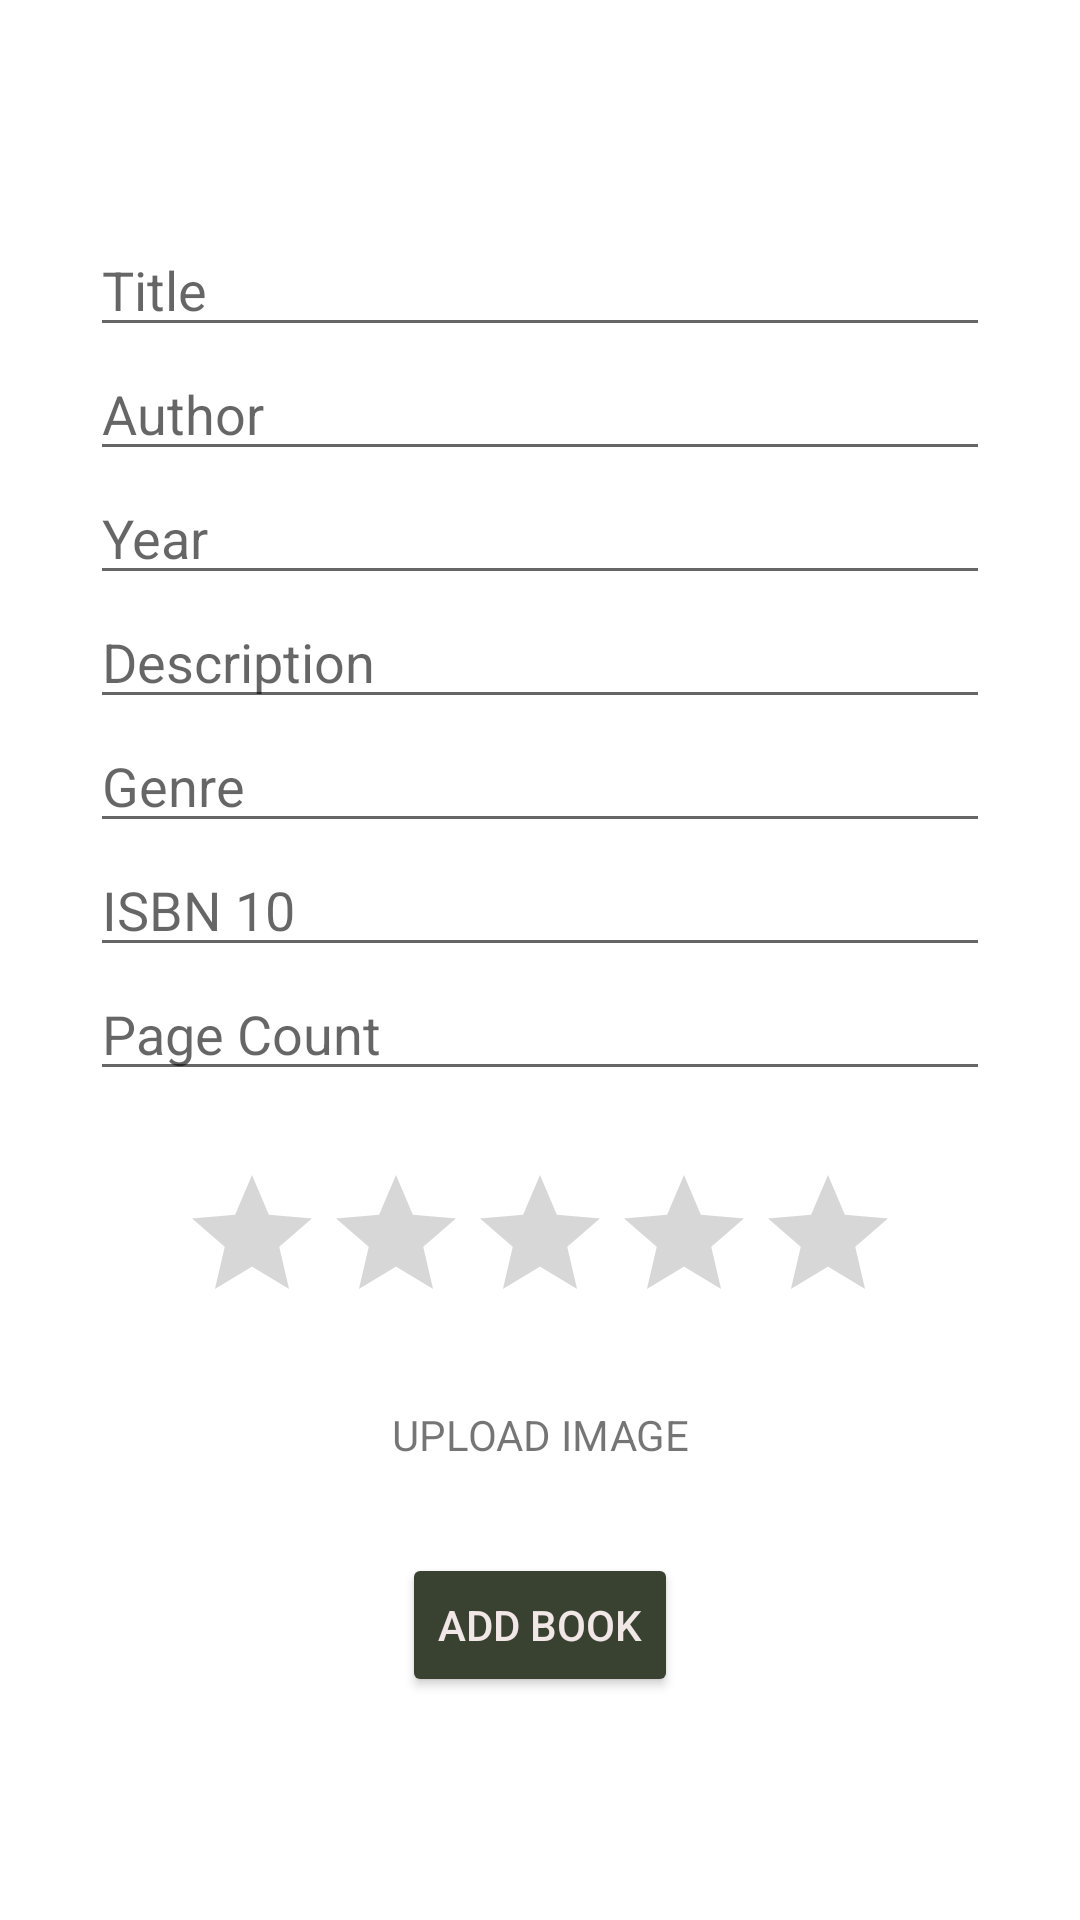

This screen was rendered from an Android layout file. Write that file and the resources it references.
<!-- AndroidManifest.xml: application theme Theme.AndroidFinalProject -->
<!-- res/layout/activity_add_book.xml -->
<?xml version="1.0" encoding="utf-8"?>
<LinearLayout xmlns:android="http://schemas.android.com/apk/res/android"
    android:layout_width="match_parent"
    android:layout_height="match_parent"
    android:orientation="vertical"
    android:gravity="center">

    <AutoCompleteTextView
        android:id="@+id/add_title"
        android:layout_width="300dp"
        android:layout_height="wrap_content"
        android:hint="@string/add_title"/>

    <EditText
        android:id="@+id/add_author"
        android:layout_width="300dp"
        android:layout_height="wrap_content"
        android:hint="@string/add_author"/>

    <EditText
        android:id="@+id/add_year"
        android:layout_width="300dp"
        android:layout_height="wrap_content"
        android:hint="@string/add_year"/>

    <EditText
        android:id="@+id/add_description"
        android:layout_width="300dp"
        android:layout_height="wrap_content"
        android:hint="@string/add_description"/>

    <EditText
        android:id="@+id/add_genre"
        android:layout_width="300dp"
        android:layout_height="wrap_content"
        android:hint="@string/add_genre"/>

    <EditText
        android:id="@+id/add_isbn"
        android:layout_width="300dp"
        android:layout_height="wrap_content"
        android:hint="@string/add_isbn"/>

    <EditText
        android:id="@+id/add_page_count"
        android:layout_width="300dp"
        android:layout_height="wrap_content"
        android:hint="@string/add_page_count"/>

    <RatingBar
        android:id="@+id/add_user_rating"
        android:layout_width="wrap_content"
        android:layout_height="wrap_content"
        android:layout_centerHorizontal="true"
        android:layout_marginTop="24dp"
        android:layout_below="@+id/display_book_description_bookshelf"/>

    <TextView
        android:layout_width="300dp"
        android:layout_height="wrap_content"
        android:layout_marginTop="24dp"
        android:textAlignment="center"
        android:text="UPLOAD IMAGE"
        android:clickable="true"/>

    <Button
        android:id="@+id/add_book_button"
        android:layout_width="wrap_content"
        android:layout_height="wrap_content"
        android:backgroundTint="@color/dark_green"
        android:layout_marginTop="30dp"
        android:text="@string/add_book_button"
        android:textColor="@color/light_pink" />

</LinearLayout>
<!-- resources referenced by this layout -->
<resources>
  <color name="dark_green">#394230</color>
  <color name="light_pink">#f1e7e7</color>
  <string name="add_author">Author</string>
  <string name="add_book_button">Add Book</string>
  <string name="add_description">Description</string>
  <string name="add_genre">Genre</string>
  <string name="add_isbn">ISBN 10</string>
  <string name="add_page_count">Page Count</string>
  <string name="add_title">Title</string>
  <string name="add_year">Year</string>
  <style name="Theme.AndroidFinalProject" parent="Theme.MaterialComponents.DayNight.DarkActionBar">
          
          <item name="windowActionBar">false</item>
          <item name="windowNoTitle">true</item>
          
          <item name="colorPrimary">@color/purple_500</item>
          <item name="colorPrimaryVariant">@color/purple_700</item>
          <item name="colorOnPrimary">@color/white</item>
          
          <item name="colorSecondary">@color/dark_green</item>
          <item name="colorSecondaryVariant">@color/teal_700</item>
          <item name="colorOnSecondary">@color/black</item>
          
          <item name="android:statusBarColor" tools:targetApi="l">?attr/colorPrimaryVariant</item>
          
      </style>
  <color name="purple_500">#FF6200EE</color>
  <color name="purple_700">#FF3700B3</color>
  <color name="white">#FFFFFFFF</color>
  <color name="teal_700">#FF018786</color>
  <color name="black">#FF000000</color>
</resources>
